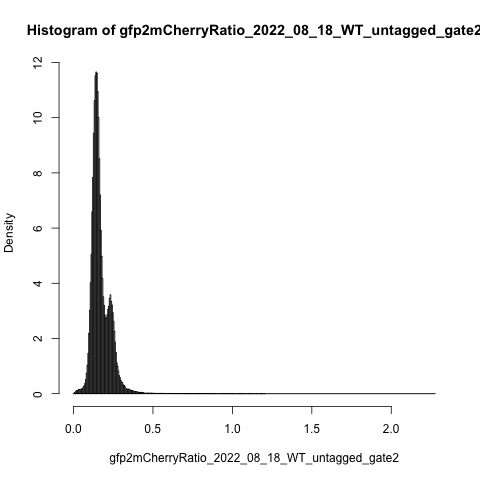

The file beside this chart, header and first rows:
counts, density, mids
3, 0.003311, 0.0025
36, 0.03973, 0.0075
64, 0.07064, 0.0125
96, 0.106, 0.0175
110, 0.1214, 0.0225
107, 0.1181, 0.0275
136, 0.1501, 0.0325
137, 0.1512, 0.0375
122, 0.1346, 0.0425
155, 0.1711, 0.0475
162, 0.1788, 0.0525
173, 0.1909, 0.0575
232, 0.2561, 0.0625
261, 0.2881, 0.0675
338, 0.373, 0.0725
466, 0.5143, 0.0775
673, 0.7428, 0.0825
947, 1.045, 0.0875
1328, 1.466, 0.0925
1989, 2.195, 0.0975
2737, 3.021, 0.1025
3644, 4.022, 0.1075
4587, 5.063, 0.1125
5974, 6.593, 0.1175
7103, 7.839, 0.1225
8558, 9.445, 0.1275
9622, 10.62, 0.1325
10442, 11.52, 0.1375
10563, 11.66, 0.1425
10523, 11.61, 0.1475
9921, 10.95, 0.1525
9068, 10.01, 0.1575
7716, 8.516, 0.1625
6529, 7.206, 0.1675
5369, 5.926, 0.1725
4519, 4.988, 0.1775
3781, 4.173, 0.1825
3182, 3.512, 0.1875
2901, 3.202, 0.1925
2588, 2.856, 0.1975
2484, 2.742, 0.2025
2497, 2.756, 0.2075
2597, 2.866, 0.2125
2784, 3.073, 0.2175
2871, 3.169, 0.2225
3133, 3.458, 0.2275
3250, 3.587, 0.2325
3027, 3.341, 0.2375
2915, 3.217, 0.2425
2663, 2.939, 0.2475
2387, 2.634, 0.2525
2048, 2.26, 0.2575
1697, 1.873, 0.2625
1359, 1.5, 0.2675
1019, 1.125, 0.2725
905, 0.9988, 0.2775
754, 0.8322, 0.2825
594, 0.6556, 0.2875
531, 0.5861, 0.2925
438, 0.4834, 0.2975
... 181 more rows
